Run: headless pygame with SDL's dummy video driver; simulated clock (each Clock.tick advances the game by its frame time, no real sleeping); random seed 0; keys injected as events and as key.get_pressed() state; mouse plan: one left click at the window centre at the start of phase 2, then a move to the lower-right quarter at the start of phase 3.
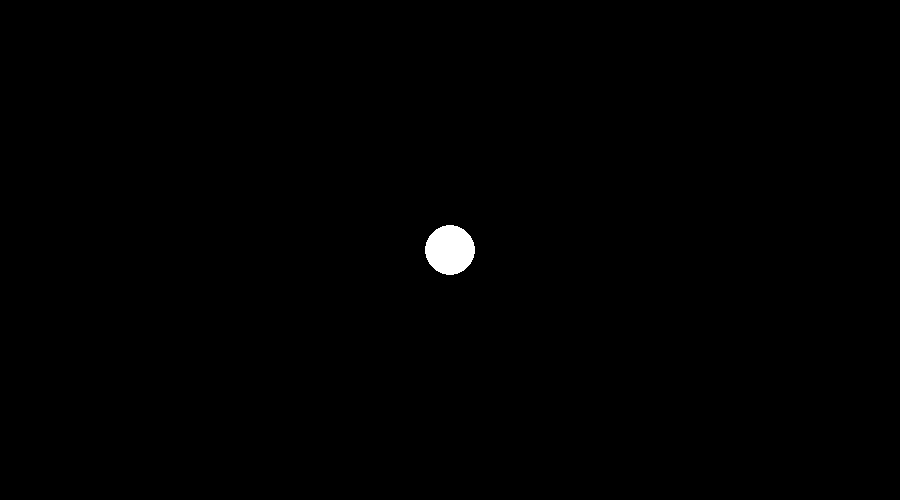
Frame 1 of 4 · flips 1–60 · no input
Frame 2 of 4 · flips 61–180 · clicked the window centre · tapped SPACE, RETURN · held RIGHT (→), D · screen unchanged from frame 1, image omitted
Frame 3 of 4 · flips 181–300 · moved the mouse to the lower-right quarter · held DOWN (↓), S · screen unchanged from frame 2, image omitted
Frame 4 of 4 · flips 301–420 · held LEFT (←), A, UP (↑), W · screen unchanged from frame 3, image omitted

The pygame program that drew these frames:

import pygame
import math

pygame.init()

FPS = 60
W, H = 900, 500
HW, HH = W/2, H/2
WIN = pygame.display.set_mode((W, H))
pygame.display.set_caption("Mini tutorial!")
clock = pygame.time.Clock()

def main():

    x, y = HW, HH
    pmx, pmy = x, y # previous location
    dx, dy = 0, 0 # direction to travel
    distance = 0
    speed = 3

    while True:
        for event in pygame.event.get():
            if event.type == pygame.QUIT:
                pygame.quit()

        m = pygame.mouse.get_pressed()
        if m[0] and not distance:
            mx, my = pygame.mouse.get_pos()

            radians = math.atan2(my - pmy, mx - pmx)
            distance = math.hypot(mx - pmx, my - pmy) / speed
            distance = int(distance)

            dx = math.cos(radians) * speed
            dy = math.sin(radians) * speed

            pmx, pmy = mx, my

        if distance:
            distance -= 1
            x += dx
            y += dy

        WIN.fill('black')

        pygame.draw.circle(WIN, 'white', (int(x), int(y)), 25, 0)
        if distance:
            pygame.draw.circle(WIN, 'red', (pmx, pmy), 5, 0)

        pygame.display.update()
        clock.tick(FPS)


if __name__ == "__main__":
    main()
